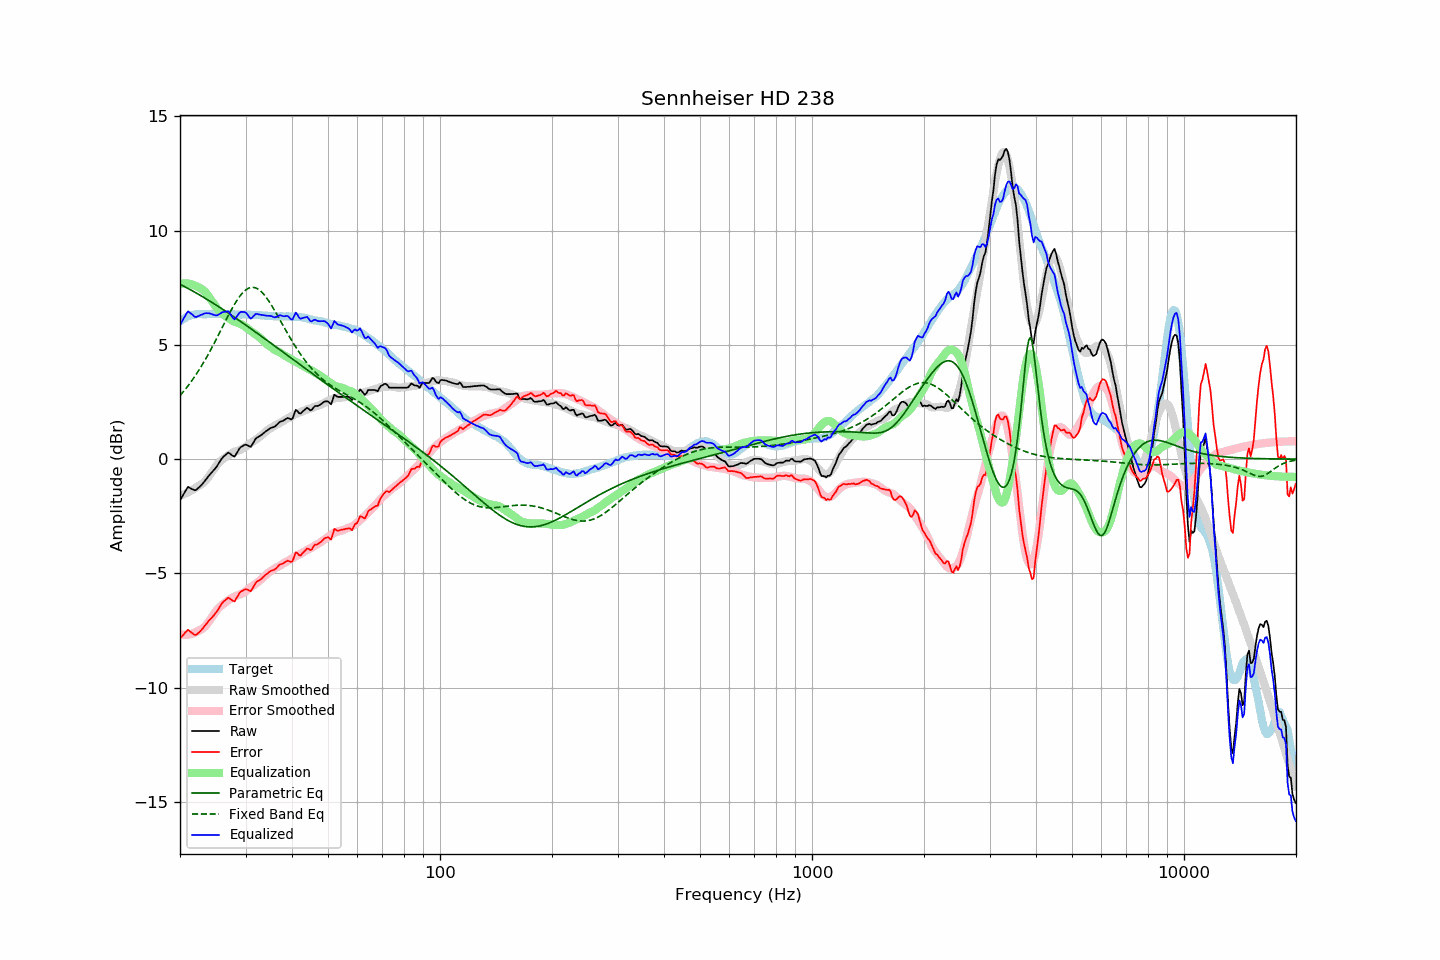

Values plotted in this chart, from the file beside it:
frequency, raw, error, smoothed, error_smoothed, equalization, parametric_eq, fixed_band_eq, equalized_raw, equalized_smoothed, target
20.00, -1.81, -7.84, -1.60, -7.67, 7.67, 7.66, 2.78, 5.86, 6.07, 6.04
20.20, -1.69, -7.77, -1.58, -7.68, 7.68, 7.62, 2.86, 5.99, 6.10, 6.09
20.40, -1.56, -7.70, -1.55, -7.69, 7.69, 7.58, 2.94, 6.12, 6.14, 6.14
20.61, -1.45, -7.61, -1.52, -7.69, 7.69, 7.55, 3.03, 6.25, 6.17, 6.17
20.81, -1.32, -7.54, -1.49, -7.69, 7.69, 7.51, 3.12, 6.37, 6.20, 6.22
21.02, -1.22, -7.47, -1.46, -7.68, 7.68, 7.47, 3.21, 6.47, 6.23, 6.25
21.23, -1.26, -7.53, -1.42, -7.67, 7.67, 7.43, 3.30, 6.42, 6.25, 6.27
21.44, -1.30, -7.59, -1.38, -7.66, 7.66, 7.39, 3.40, 6.36, 6.28, 6.29
21.66, -1.32, -7.64, -1.34, -7.63, 7.63, 7.36, 3.50, 6.31, 6.30, 6.31
21.87, -1.37, -7.69, -1.29, -7.60, 7.60, 7.32, 3.60, 6.24, 6.31, 6.32
22.09, -1.35, -7.70, -1.24, -7.57, 7.57, 7.28, 3.70, 6.22, 6.33, 6.34
22.31, -1.28, -7.64, -1.19, -7.53, 7.53, 7.24, 3.81, 6.25, 6.34, 6.35
22.54, -1.23, -7.58, -1.16, -7.50, 7.50, 7.19, 3.92, 6.28, 6.35, 6.35
22.76, -1.15, -7.50, -1.12, -7.47, 7.47, 7.15, 4.03, 6.31, 6.35, 6.35
22.99, -1.09, -7.42, -1.07, -7.42, 7.42, 7.11, 4.15, 6.34, 6.35, 6.34
23.22, -1.00, -7.33, -1.01, -7.36, 7.36, 7.07, 4.27, 6.37, 6.35, 6.34
23.45, -0.90, -7.24, -0.94, -7.29, 7.29, 7.03, 4.39, 6.39, 6.35, 6.34
23.69, -0.82, -7.16, -0.85, -7.21, 7.21, 6.98, 4.51, 6.39, 6.35, 6.35
23.92, -0.72, -7.07, -0.76, -7.11, 7.11, 6.94, 4.64, 6.39, 6.35, 6.35
24.16, -0.64, -7.00, -0.66, -7.01, 7.01, 6.90, 4.77, 6.37, 6.35, 6.36
24.40, -0.56, -6.93, -0.55, -6.91, 6.91, 6.85, 4.90, 6.34, 6.35, 6.36
24.65, -0.49, -6.84, -0.45, -6.80, 6.80, 6.81, 5.03, 6.31, 6.35, 6.35
24.89, -0.40, -6.76, -0.35, -6.70, 6.70, 6.76, 5.17, 6.30, 6.35, 6.35
25.14, -0.31, -6.67, -0.25, -6.60, 6.60, 6.72, 5.31, 6.29, 6.35, 6.35
25.39, -0.19, -6.55, -0.17, -6.52, 6.52, 6.67, 5.45, 6.33, 6.35, 6.36
25.65, -0.09, -6.45, -0.10, -6.45, 6.45, 6.63, 5.59, 6.37, 6.36, 6.36
25.91, 0.02, -6.33, -0.04, -6.39, 6.39, 6.58, 5.73, 6.42, 6.35, 6.35
26.16, 0.11, -6.24, 0.01, -6.34, 6.34, 6.54, 5.86, 6.44, 6.35, 6.35
26.43, 0.16, -6.18, 0.07, -6.28, 6.28, 6.49, 6.00, 6.45, 6.35, 6.35
26.69, 0.22, -6.12, 0.11, -6.23, 6.23, 6.44, 6.14, 6.46, 6.35, 6.34
26.96, 0.28, -6.07, 0.16, -6.18, 6.18, 6.40, 6.28, 6.47, 6.35, 6.35
27.23, 0.25, -6.11, 0.21, -6.14, 6.14, 6.35, 6.41, 6.38, 6.34, 6.35
27.50, 0.18, -6.17, 0.25, -6.09, 6.09, 6.30, 6.54, 6.27, 6.34, 6.35
27.77, 0.13, -6.20, 0.30, -6.04, 6.04, 6.25, 6.67, 6.18, 6.34, 6.34
28.05, 0.11, -6.23, 0.33, -6.01, 6.01, 6.21, 6.79, 6.12, 6.34, 6.34
28.33, 0.23, -6.10, 0.35, -5.99, 5.99, 6.16, 6.90, 6.21, 6.34, 6.33
28.62, 0.34, -5.98, 0.37, -5.97, 5.97, 6.11, 7.01, 6.31, 6.33, 6.32
28.90, 0.47, -5.87, 0.39, -5.94, 5.94, 6.06, 7.11, 6.41, 6.33, 6.33
29.19, 0.53, -5.79, 0.42, -5.91, 5.91, 6.01, 7.20, 6.44, 6.33, 6.32
29.48, 0.57, -5.76, 0.46, -5.87, 5.87, 5.96, 7.28, 6.44, 6.33, 6.34
29.78, 0.61, -5.71, 0.50, -5.83, 5.83, 5.91, 7.35, 6.44, 6.33, 6.33
30.08, 0.63, -5.70, 0.55, -5.78, 5.78, 5.86, 7.41, 6.41, 6.32, 6.33
30.38, 0.61, -5.72, 0.60, -5.72, 5.72, 5.81, 7.46, 6.32, 6.32, 6.32
30.68, 0.56, -5.76, 0.66, -5.66, 5.66, 5.76, 7.49, 6.23, 6.32, 6.32
30.99, 0.54, -5.78, 0.71, -5.61, 5.61, 5.71, 7.51, 6.14, 6.32, 6.32
31.30, 0.64, -5.67, 0.76, -5.56, 5.56, 5.66, 7.52, 6.20, 6.32, 6.32
31.61, 0.76, -5.55, 0.80, -5.52, 5.52, 5.61, 7.51, 6.28, 6.31, 6.31
31.93, 0.88, -5.43, 0.84, -5.47, 5.47, 5.56, 7.50, 6.35, 6.31, 6.31
32.24, 0.95, -5.35, 0.89, -5.41, 5.41, 5.51, 7.46, 6.36, 6.30, 6.30
32.57, 0.98, -5.32, 0.95, -5.35, 5.35, 5.46, 7.42, 6.34, 6.30, 6.31
32.89, 1.03, -5.28, 1.00, -5.29, 5.29, 5.41, 7.37, 6.32, 6.29, 6.30
33.22, 1.07, -5.21, 1.06, -5.23, 5.23, 5.36, 7.30, 6.31, 6.29, 6.29
33.55, 1.14, -5.15, 1.12, -5.17, 5.17, 5.31, 7.22, 6.30, 6.28, 6.29
33.89, 1.19, -5.08, 1.18, -5.10, 5.10, 5.26, 7.14, 6.29, 6.28, 6.27
34.23, 1.24, -5.04, 1.24, -5.03, 5.03, 5.21, 7.05, 6.28, 6.27, 6.28
34.57, 1.29, -4.97, 1.29, -4.98, 4.98, 5.15, 6.94, 6.27, 6.27, 6.27
34.92, 1.34, -4.92, 1.33, -4.93, 4.93, 5.10, 6.84, 6.27, 6.26, 6.26
35.27, 1.37, -4.88, 1.38, -4.88, 4.88, 5.05, 6.73, 6.26, 6.26, 6.26
35.62, 1.39, -4.86, 1.43, -4.83, 4.83, 5.00, 6.61, 6.22, 6.26, 6.25
35.97, 1.43, -4.83, 1.47, -4.78, 4.78, 4.95, 6.49, 6.21, 6.25, 6.25
... 635 more rows
